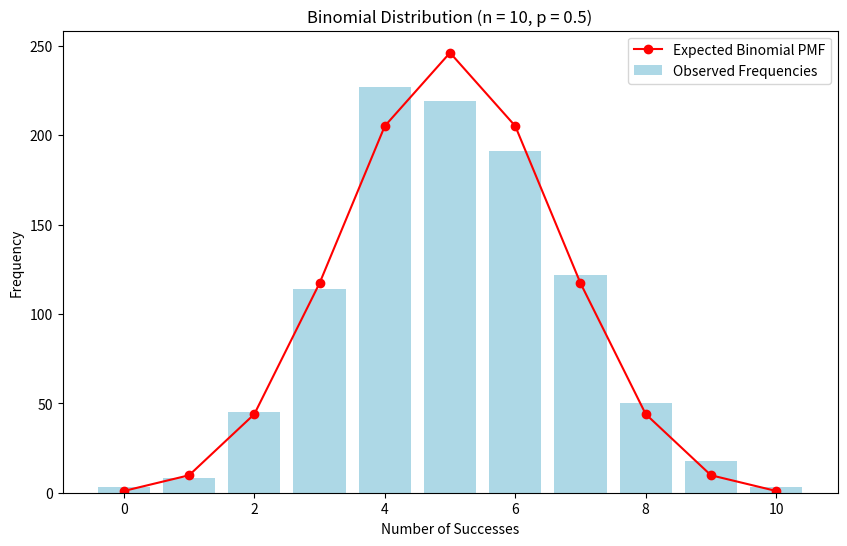

Reproduce this figure in Python.
import numpy as np
import matplotlib.pyplot as plt
from scipy.stats import binom

# Function to generate samples from a Binomial distribution
def binomial_distribution(n, p, trials):
    """
    Generates samples from a Binomial distribution.

    Parameters:
    n (int): Number of trials in each experiment.
    p (float): Probability of success in each trial.
    trials (int): Number of experiments to conduct.

    Returns:
    np.array: Array of success counts from each experiment.
    """
    return np.random.binomial(n, p, trials)

# Parameters
n = 10        # Number of trials per experiment
p = 0.5       # Probability of success in each trial
trials = 1000 # Number of experiments

# Generate Binomial distribution samples
samples = binomial_distribution(n, p, trials)

# Calculate the frequency of each outcome
unique, counts = np.unique(samples, return_counts=True)
outcome_counts = dict(zip(unique, counts))

# Display the frequency of outcomes
print(f"Outcome counts: {outcome_counts}")

# Plotting the Binomial distribution
x = np.arange(0, n+1)
pmf = binom.pmf(x, n, p)

# Plotting observed frequencies
plt.figure(figsize=(10, 6))
plt.bar(outcome_counts.keys(), outcome_counts.values(), label="Observed Frequencies", color='lightblue')
plt.plot(x, trials * pmf, marker='o', color='red', linestyle='-', label="Expected Binomial PMF")
plt.xlabel('Number of Successes')
plt.ylabel('Frequency')
plt.title(f'Binomial Distribution (n = {n}, p = {p})')
plt.legend()
plt.show()
